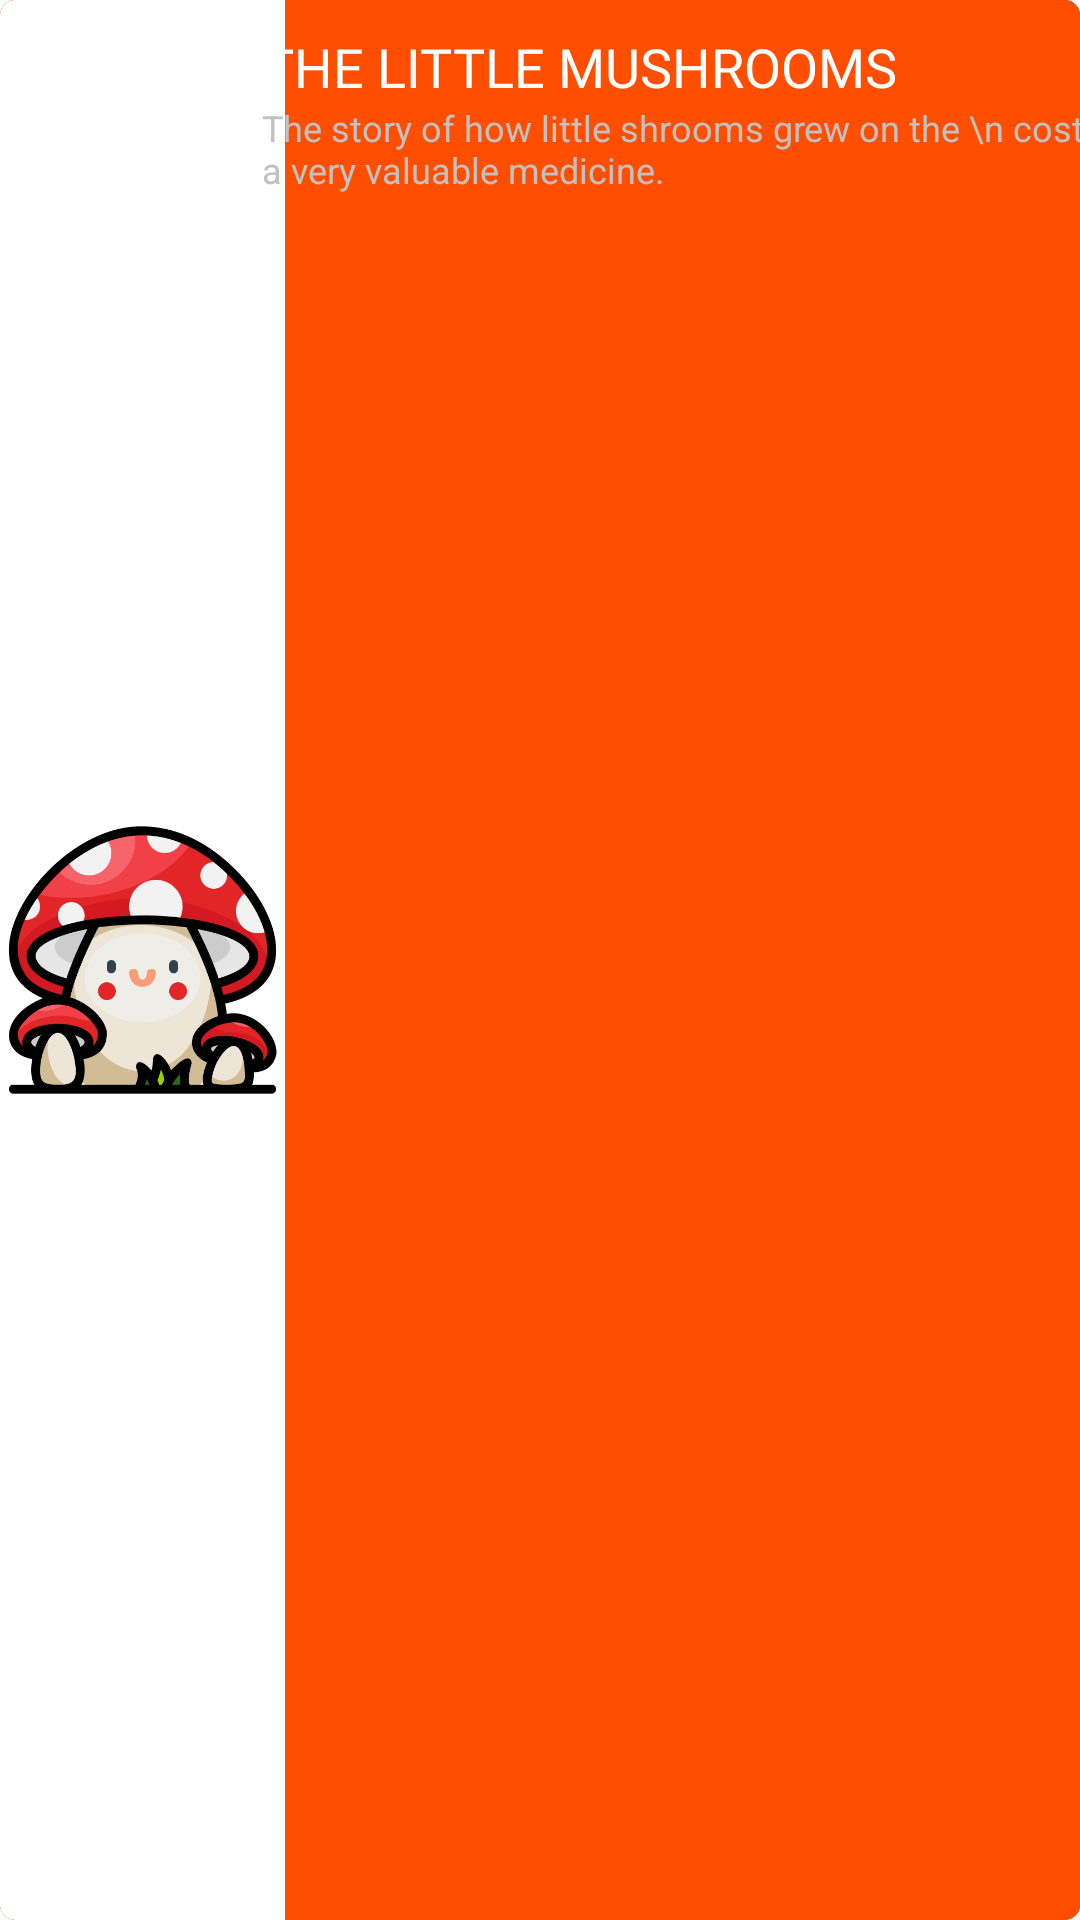

Here is an Android app screen rendered from its layout file. Give the layout XML and the strings, colors and styles it references.
<!-- AndroidManifest.xml: application theme Theme.Academia -->
<!-- res/layout/category_card_design.xml -->
<?xml version="1.0" encoding="utf-8"?>
<androidx.cardview.widget.CardView xmlns:android="http://schemas.android.com/apk/res/android"
    xmlns:app="http://schemas.android.com/apk/res-auto"
    android:layout_width="match_parent"
    android:layout_height="80dp"
    android:layout_margin="10dp"
    app:cardCornerRadius="5dp"
    app:cardElevation="8dp">

    <androidx.constraintlayout.widget.ConstraintLayout
        android:layout_width="match_parent"
        android:layout_height="match_parent"
        android:background="@color/colorPrimary">

        <ImageView
            android:src="@drawable/mushrooms"
            android:id="@+id/category_image"
            android:layout_width="95dp"
            android:layout_height="match_parent"
            android:background="@color/white"
            app:layout_constraintBottom_toBottomOf="parent"
            app:layout_constraintStart_toStartOf="parent"
            app:layout_constraintTop_toTopOf="parent" />

        <TextView
            android:id="@+id/category_title"
            android:layout_width="wrap_content"
            android:layout_height="wrap_content"
            android:layout_marginStart="-65dp"
            android:layout_marginTop="10dp"
            android:fontFamily="@font/baloo"
            android:text="THE LITTLE MUSHROOMS "
            android:textColor="@color/white"
            android:textSize="18sp"
            app:layout_constraintEnd_toEndOf="parent"
            app:layout_constraintStart_toEndOf="@+id/category_image"
            app:layout_constraintTop_toTopOf="parent" />

        <TextView
            android:id="@+id/category_description"
            android:layout_width="wrap_content"
            android:layout_height="wrap_content"
            android:text="The story of how little shrooms grew on the \n cost of Lake Albert a very valuable medicine."
            android:textColor="@color/grey"
            android:textSize="12sp"
            app:layout_constraintEnd_toEndOf="parent"
            app:layout_constraintHorizontal_bias="0.0"
            app:layout_constraintStart_toStartOf="@+id/category_title"
            app:layout_constraintTop_toBottomOf="@id/category_title" />


    </androidx.constraintlayout.widget.ConstraintLayout>

</androidx.cardview.widget.CardView>
<!-- resources referenced by this layout -->
<resources>
  <color name="colorPrimary">#FF4E00</color>
  <color name="grey">#C3C0C0</color>
  <color name="white">#FFFFFFFF</color>
  <!-- drawable mushrooms: png bitmap (drawable-xxxhdpi, 61820 bytes) -->
  <style name="Theme.Academia" parent="Theme.MaterialComponents.DayNight.NoActionBar">
          <item name="colorPrimary">@color/colorPrimary</item>
          <item name="colorPrimaryDark">#ffa600</item>
          <item name="colorAccent">#272727</item>
  
      </style>
</resources>
